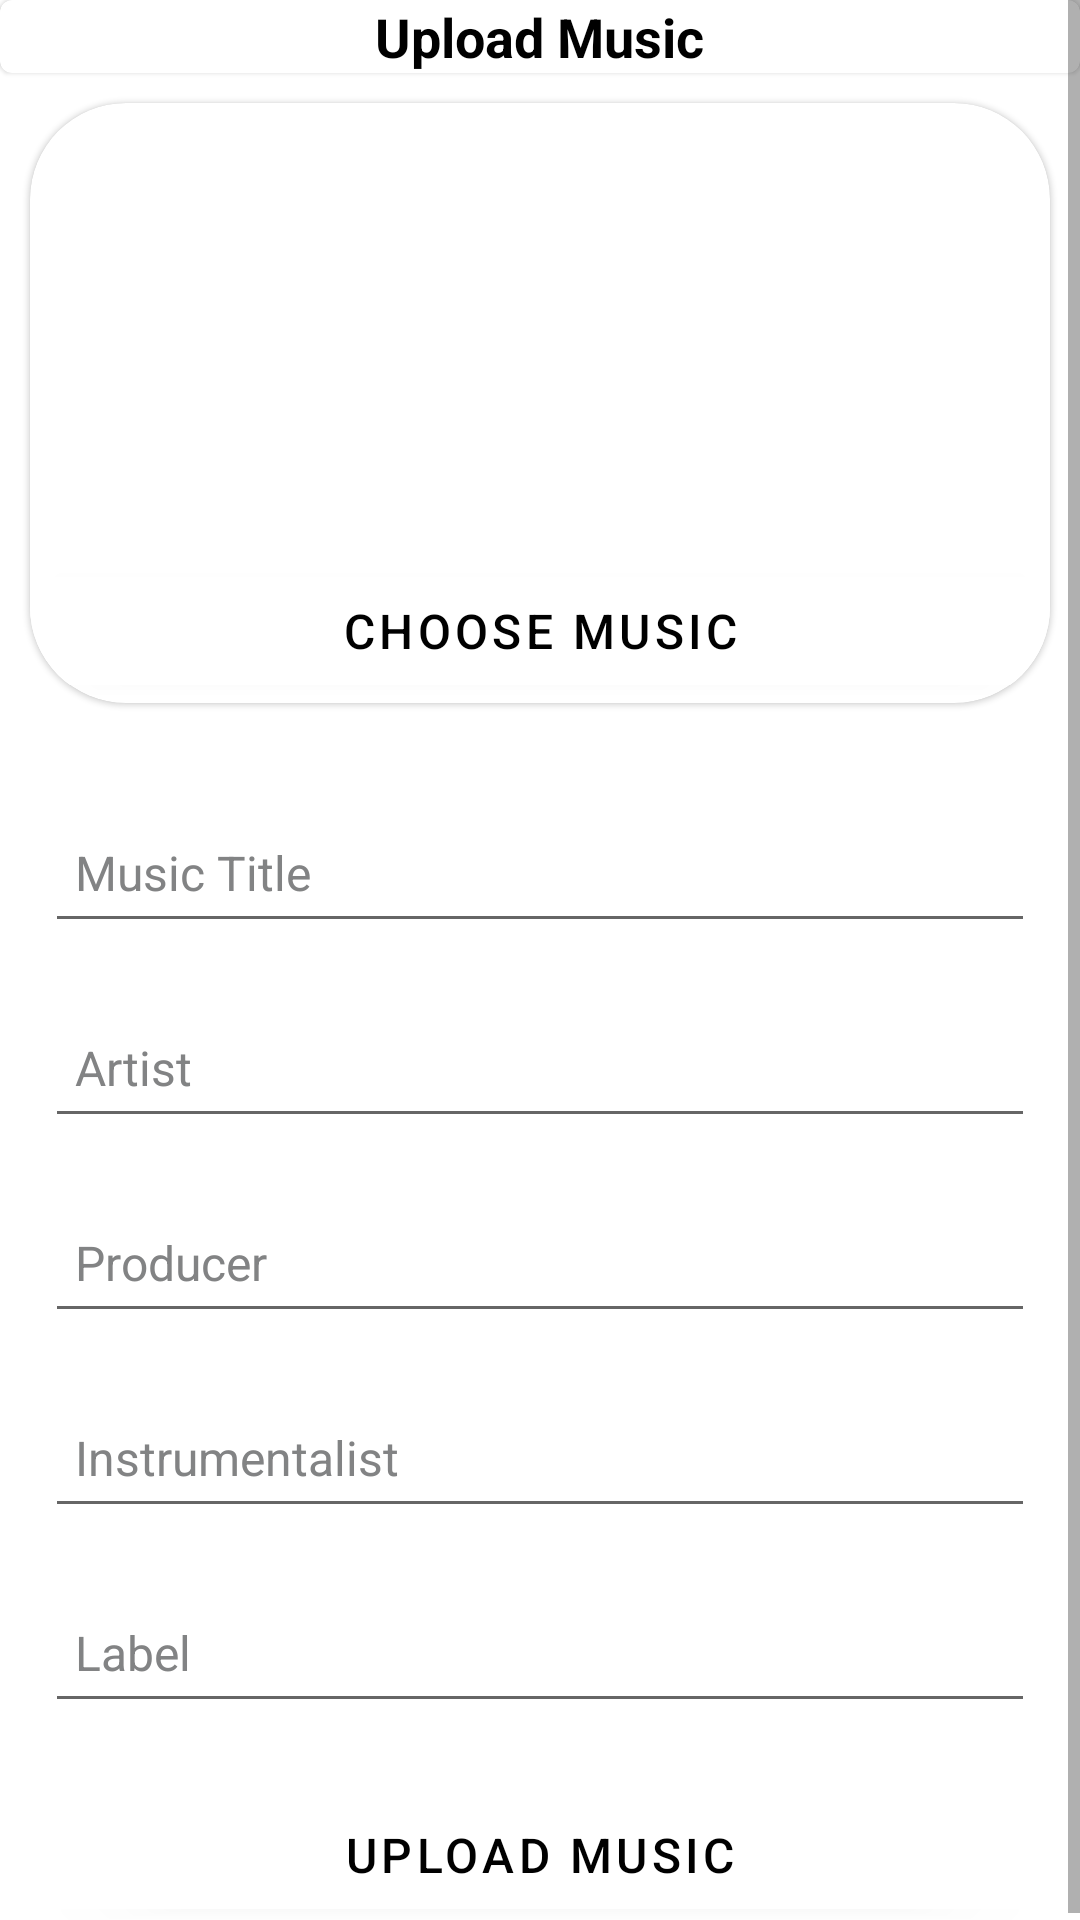

Write the Android layout XML for this screen, with the resource values it uses.
<!-- AndroidManifest.xml: application theme Theme.Algotapez -->
<!-- res/layout/fragment_dashboard.xml -->
<?xml version="1.0" encoding="utf-8"?>
<ScrollView xmlns:android="http://schemas.android.com/apk/res/android"
    xmlns:app="http://schemas.android.com/apk/res-auto"
    xmlns:tools="http://schemas.android.com/tools"
    android:layout_width="match_parent"
    android:layout_height="wrap_content"
    android:orientation="vertical"
    tools:context=".ui.dashboard.DashboardFragment">

    <LinearLayout
        android:layout_width="match_parent"
        android:orientation="vertical"
        android:layout_height="match_parent">

        
        <com.google.android.material.card.MaterialCardView
            android:id="@+id/card_upload_title"
            android:layout_width="match_parent"
            android:backgroundTint="@color/white"
            android:elevation="5dp"
            android:layout_height="wrap_content">

            <RelativeLayout
                android:layout_width="match_parent"
                android:layout_height="match_parent">

                <TextView
                    android:layout_width="wrap_content"
                    android:layout_height="wrap_content"
                    android:layout_centerInParent="true"
                    android:text="Upload Music"
                    android:textColor="@color/black"
                    android:textSize="18sp"
                    android:textStyle="bold" />

            </RelativeLayout>
        </com.google.android.material.card.MaterialCardView>

        
        <com.google.android.material.card.MaterialCardView
            android:id="@+id/upload_img_card"
            android:layout_width="match_parent"
            android:layout_margin="10dp"
            app:cardCornerRadius="32dp"
            android:elevation="10dp"
            android:layout_height="200dp">

            <RelativeLayout
                android:layout_width="match_parent"
                android:layout_height="match_parent">

                <ImageView
                    android:id="@+id/music_image"
                    android:layout_width="match_parent"
                    android:layout_height="match_parent"
                    android:src="@drawable/baseline_cloud_upload_24" />

                <ImageView
                    android:id="@+id/upload_music_image_btn"
                    android:layout_width="24dp"
                    android:layout_alignParentEnd="true"
                    android:layout_alignParentBottom="true"
                    android:layout_marginEnd="10dp"
                    android:layout_marginBottom="10dp"
                    android:src="@drawable/baseline_camera_24"
                    android:layout_height="24dp"
                    android:elevation="50dp"
                    app:tint="@color/black" />

                
                <com.google.android.material.button.MaterialButton
                    android:id="@+id/choose_music_btn"

                    android:layout_width="match_parent"
                    android:layout_height="wrap_content"
                    android:layout_marginTop="10dp"
                    android:backgroundTint="@color/white"
                    android:text="Choose Music"
                    android:textColor="@color/black"
                    android:textSize="16sp"
                    android:layout_alignParentBottom="true"/>

            </RelativeLayout>
        </com.google.android.material.card.MaterialCardView>

        
        <LinearLayout
            android:layout_width="match_parent"
            android:orientation="vertical"
            android:layout_marginTop="20dp"
            android:layout_marginStart="15dp"
            android:layout_marginEnd="15dp"
            android:layout_height="wrap_content"
            android:background="@color/white">

            
            <EditText
                android:id="@+id/music_title_et"
                android:layout_width="match_parent"
                android:layout_height="50dp"
                android:hint="Music Title"
                android:inputType="textPersonName"

                android:paddingStart="10dp"
                android:paddingLeft="10dp"
                android:paddingRight="10dp"
                android:singleLine="true"
                android:textSize="16sp"
                android:textColorHint="@color/text_color" />

            
            <EditText
                android:id="@+id/music_artist_et"
                android:layout_width="match_parent"
                android:layout_height="50dp"
                android:hint="Artist"
                android:layout_marginTop="15dp"
                android:inputType="textPersonName"

                android:paddingStart="10dp"
                android:paddingLeft="10dp"
                android:paddingRight="10dp"
                android:textSize="16sp"
                android:singleLine="true"
                android:textColorHint="@color/text_color" />

            
            <EditText
                android:id="@+id/music_producer_et"
                android:layout_width="match_parent"
                android:layout_height="50dp"
                android:hint="Producer"
                android:layout_marginTop="15dp"
                android:inputType="textPersonName"

                android:paddingStart="10dp"
                android:paddingLeft="10dp"
                android:paddingRight="10dp"
                android:textSize="16sp"
                android:singleLine="true"
                android:textColorHint="@color/text_color" />

            
            <EditText
                android:id="@+id/music_instrumentalist_et"
                android:layout_width="match_parent"
                android:layout_height="50dp"
                android:hint="Instrumentalist"
                android:layout_marginTop="15dp"
                android:inputType="textPersonName"

                android:paddingStart="10dp"
                android:paddingLeft="10dp"
                android:paddingRight="10dp"
                android:textSize="16sp"
                android:singleLine="true"
                android:textColorHint="@color/text_color" />

            
            <EditText
                android:id="@+id/music_label_et"
                android:layout_width="match_parent"
                android:layout_height="50dp"
                android:hint="Label"
                android:layout_marginTop="15dp"
                android:inputType="textPersonName"

                android:paddingStart="10dp"
                android:paddingLeft="10dp"
                android:paddingRight="10dp"
                android:textSize="16sp"
                android:singleLine="true"
                android:textColorHint="@color/text_color" />
            <ProgressBar
                android:id="@+id/progress_bar"
                android:layout_marginTop="20dp"
                android:layout_width="wrap_content"
                android:visibility="gone"
                android:layout_gravity="center"
                android:layout_height="wrap_content"/>
            
            <com.google.android.material.button.MaterialButton
                android:id="@+id/upload_music_btn"
                android:layout_width="match_parent"
                android:layout_height="wrap_content"
                android:layout_marginTop="20dp"
                android:backgroundTint="@color/white"
                android:text="Upload Music"
                android:textColor="@color/black"
                android:textSize="16sp" />

        </LinearLayout>

    </LinearLayout>
</ScrollView>
<!-- resources referenced by this layout -->
<resources>
  <color name="black">#FF000000</color>
  <color name="text_color">#828384</color>
  <color name="white">#FFFFFFFF</color>
  <style name="Theme.Algotapez" parent="Theme.MaterialComponents.DayNight.DarkActionBar">
          
          <item name="colorPrimary">@color/purple_500</item>
          <item name="colorPrimaryVariant">@color/purple_700</item>
          <item name="colorOnPrimary">@color/white</item>
          
          <item name="colorSecondary">@color/teal_200</item>
          <item name="colorSecondaryVariant">@color/teal_700</item>
          <item name="colorOnSecondary">@color/black</item>
          
          <item name="android:statusBarColor">?attr/colorPrimaryVariant</item>
          
      </style>
  <color name="purple_500">#FF6200EE</color>
  <color name="purple_700">#FF3700B3</color>
  <color name="teal_200">#FF03DAC5</color>
  <color name="teal_700">#1A535C</color>
</resources>
